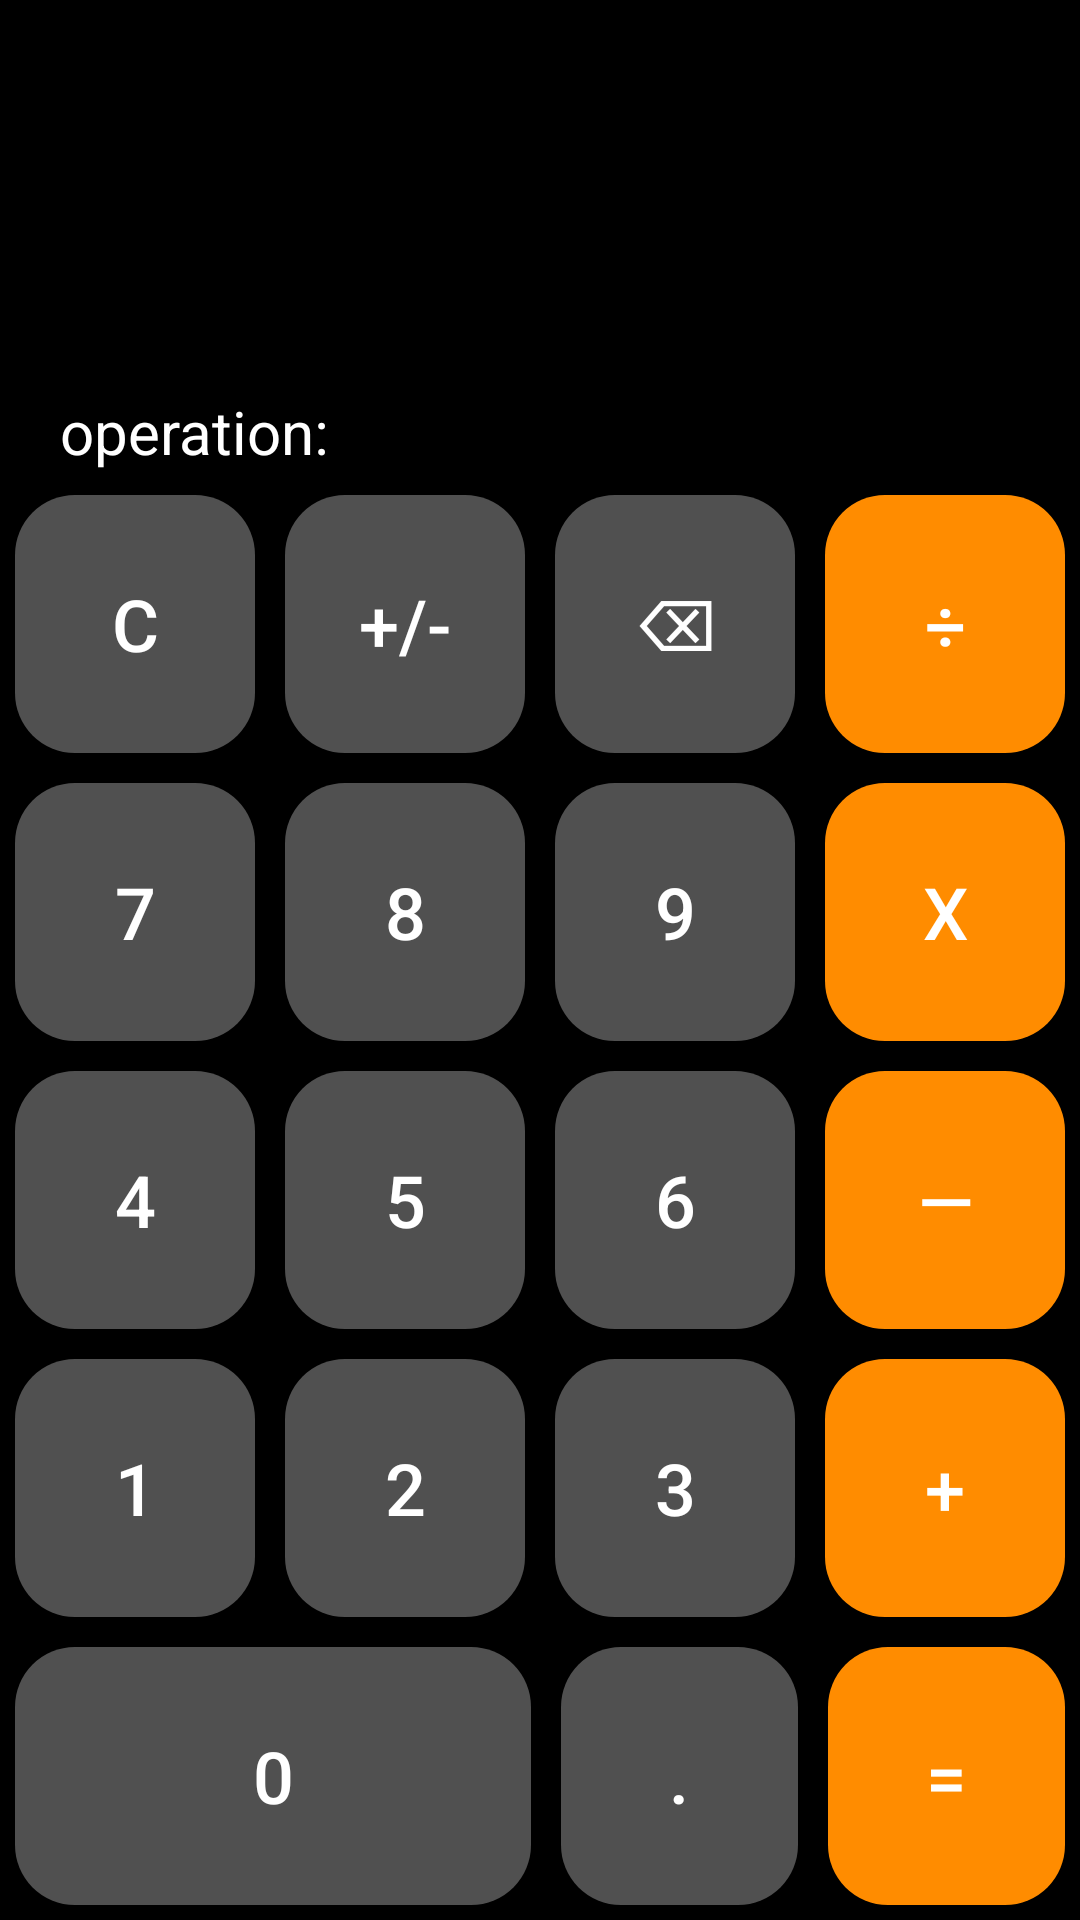

The Android layout XML behind this screen, and the referenced resources:
<!-- AndroidManifest.xml: application theme Theme.calculator.Empty -->
<!-- res/layout/simple_calculator.xml -->
<androidx.constraintlayout.widget.ConstraintLayout xmlns:android="http://schemas.android.com/apk/res/android"
    xmlns:app="http://schemas.android.com/apk/res-auto"
    xmlns:tools="http://schemas.android.com/tools"
    android:layout_width="match_parent"
    android:layout_height="match_parent"
    android:background="@android:color/black">

    

    <TextView
        android:id="@+id/displayTextView"
        android:layout_width="0dp"
        android:layout_height="0dp"
        android:autoSizeMaxTextSize="40sp"
        android:autoSizeMinTextSize="12sp"
        android:autoSizeStepGranularity="2sp"
        android:autoSizeTextType="uniform"
        android:background="@android:color/transparent"
        android:gravity="end|center_vertical"
        android:maxLines="2"
        android:paddingLeft="20dp"
        android:paddingRight="20dp"
        android:textColor="#ffffff"
        android:textSize="40sp"
        app:layout_constraintBottom_toTopOf="@+id/guidelineHorizontal20"
        app:layout_constraintEnd_toEndOf="parent"
        app:layout_constraintStart_toStartOf="parent"
        app:layout_constraintTop_toTopOf="parent" />

    <TextView
        android:id="@+id/displayTextViewOperation"
        android:layout_width="0dp"
        android:layout_height="0dp"
        android:autoSizeMaxTextSize="20sp"
        android:autoSizeMinTextSize="8sp"
        android:autoSizeStepGranularity="1sp"
        android:autoSizeTextType="uniform"
        android:background="@android:color/transparent"
        android:gravity="start|center_vertical"
        android:maxLines="1"
        android:paddingLeft="20dp"
        android:paddingRight="20dp"
        android:text="operation:"
        android:textColor="#ffffff"
        android:textSize="20sp"
        app:layout_constraintBottom_toTopOf="@+id/guidelineHorizontal25"
        app:layout_constraintEnd_toEndOf="parent"
        app:layout_constraintStart_toStartOf="parent"
        app:layout_constraintTop_toBottomOf="@+id/guidelineHorizontal20" />

    
    <androidx.constraintlayout.widget.Guideline
        android:id="@+id/guidelineHorizontal20"
        android:layout_width="wrap_content"
        android:layout_height="wrap_content"
        android:orientation="horizontal"
        app:layout_constraintGuide_percent="0.20" />

    <androidx.constraintlayout.widget.Guideline
        android:id="@+id/guidelineHorizontal25"
        android:layout_width="wrap_content"
        android:layout_height="wrap_content"
        android:orientation="horizontal"
        app:layout_constraintGuide_percent="0.25" />

    <androidx.constraintlayout.widget.Guideline
        android:id="@+id/guidelineHorizontal40"
        android:layout_width="wrap_content"
        android:layout_height="wrap_content"
        android:orientation="horizontal"
        app:layout_constraintGuide_percent="0.40" />

    <androidx.constraintlayout.widget.Guideline
        android:id="@+id/guidelineHorizontal55"
        android:layout_width="wrap_content"
        android:layout_height="wrap_content"
        android:orientation="horizontal"
        app:layout_constraintGuide_percent="0.55" />

    <androidx.constraintlayout.widget.Guideline
        android:id="@+id/guidelineHorizontal70"
        android:layout_width="wrap_content"
        android:layout_height="wrap_content"
        android:orientation="horizontal"
        app:layout_constraintGuide_percent="0.70" />

    <androidx.constraintlayout.widget.Guideline
        android:id="@+id/guidelineHorizontal85"
        android:layout_width="wrap_content"
        android:layout_height="wrap_content"
        android:orientation="horizontal"
        app:layout_constraintGuide_percent="0.85" />
    

    <Button
        android:id="@+id/clearButton"
        style="@style/CalculatorButton"
        android:text="C"
        app:layout_constraintBottom_toTopOf="@id/guidelineHorizontal40"
        app:layout_constraintEnd_toStartOf="@id/negativeButton"
        app:layout_constraintHorizontal_chainStyle="spread"
        app:layout_constraintStart_toStartOf="parent"
        app:layout_constraintTop_toTopOf="@id/guidelineHorizontal25" />

    <Button
        android:id="@+id/negativeButton"
        style="@style/CalculatorButton"
        android:text="+/-"
        app:layout_constraintBottom_toTopOf="@id/guidelineHorizontal40"
        app:layout_constraintEnd_toStartOf="@id/backSpaceButton"
        app:layout_constraintStart_toEndOf="@id/clearButton"
        app:layout_constraintTop_toTopOf="@id/guidelineHorizontal25" />

    <Button
        android:id="@+id/backSpaceButton"
        style="@style/CalculatorButton"
        android:text="⌫"
        app:layout_constraintBottom_toTopOf="@id/guidelineHorizontal40"
        app:layout_constraintEnd_toStartOf="@id/divideButton"
        app:layout_constraintStart_toEndOf="@id/negativeButton"
        app:layout_constraintTop_toTopOf="@id/guidelineHorizontal25" />

    <Button
        android:id="@+id/divideButton"
        style="@style/CalculatorButton"
        android:backgroundTint="@color/darkOrange"
        android:text="÷"
        app:layout_constraintBottom_toTopOf="@id/guidelineHorizontal40"
        app:layout_constraintEnd_toEndOf="parent"
        app:layout_constraintStart_toEndOf="@id/backSpaceButton"
        app:layout_constraintTop_toTopOf="@id/guidelineHorizontal25" />


    

    <Button
        android:id="@+id/button7"
        style="@style/CalculatorButton"
        android:text="7"
        app:layout_constraintBottom_toTopOf="@id/guidelineHorizontal55"
        app:layout_constraintEnd_toStartOf="@id/button8"
        app:layout_constraintHorizontal_chainStyle="spread"
        app:layout_constraintStart_toStartOf="parent"
        app:layout_constraintTop_toTopOf="@id/guidelineHorizontal40" />

    <Button
        android:id="@+id/button8"
        style="@style/CalculatorButton"
        android:text="8"
        app:layout_constraintBottom_toTopOf="@id/guidelineHorizontal55"
        app:layout_constraintEnd_toStartOf="@id/button9"
        app:layout_constraintStart_toEndOf="@id/button7"
        app:layout_constraintTop_toTopOf="@id/guidelineHorizontal40" />


    <Button
        android:id="@+id/button9"
        style="@style/CalculatorButton"
        android:text="9"
        app:layout_constraintBottom_toTopOf="@id/guidelineHorizontal55"
        app:layout_constraintEnd_toStartOf="@id/multiplyButton"
        app:layout_constraintStart_toEndOf="@id/button8"
        app:layout_constraintTop_toTopOf="@id/guidelineHorizontal40" />

    <Button
        android:id="@+id/multiplyButton"
        style="@style/CalculatorButton"
        android:backgroundTint="@color/darkOrange"
        android:text="x"
        app:layout_constraintBottom_toTopOf="@id/guidelineHorizontal55"
        app:layout_constraintEnd_toEndOf="parent"
        app:layout_constraintStart_toEndOf="@id/button9"
        app:layout_constraintTop_toTopOf="@id/guidelineHorizontal40" />

    

    <Button
        android:id="@+id/button4"
        style="@style/CalculatorButton"
        android:text="4"
        app:layout_constraintBottom_toTopOf="@id/guidelineHorizontal70"
        app:layout_constraintEnd_toStartOf="@id/button5"
        app:layout_constraintHorizontal_chainStyle="spread"
        app:layout_constraintStart_toStartOf="parent"
        app:layout_constraintTop_toTopOf="@id/guidelineHorizontal55" />

    <Button
        android:id="@+id/button5"
        style="@style/CalculatorButton"
        android:text="5"
        app:layout_constraintBottom_toTopOf="@id/guidelineHorizontal70"
        app:layout_constraintEnd_toStartOf="@id/button6"
        app:layout_constraintStart_toEndOf="@id/button4"
        app:layout_constraintTop_toTopOf="@id/guidelineHorizontal55" />


    <Button
        android:id="@+id/button6"
        style="@style/CalculatorButton"
        android:text="6"
        app:layout_constraintBottom_toTopOf="@id/guidelineHorizontal70"
        app:layout_constraintEnd_toStartOf="@id/subtractButton"
        app:layout_constraintStart_toEndOf="@id/button5"
        app:layout_constraintTop_toTopOf="@id/guidelineHorizontal55" />

    <Button
        android:id="@+id/subtractButton"
        style="@style/CalculatorButton"
        android:backgroundTint="@color/darkOrange"
        android:text="—"
        app:layout_constraintBottom_toTopOf="@id/guidelineHorizontal70"
        app:layout_constraintEnd_toEndOf="parent"
        app:layout_constraintStart_toEndOf="@id/button6"
        app:layout_constraintTop_toTopOf="@id/guidelineHorizontal55" />
    

    <Button
        android:id="@+id/button1"
        style="@style/CalculatorButton"
        android:text="1"
        app:layout_constraintBottom_toTopOf="@id/guidelineHorizontal85"
        app:layout_constraintEnd_toStartOf="@id/button2"
        app:layout_constraintHorizontal_chainStyle="spread"
        app:layout_constraintStart_toStartOf="parent"
        app:layout_constraintTop_toTopOf="@id/guidelineHorizontal70" />

    <Button
        android:id="@+id/button2"
        style="@style/CalculatorButton"
        android:text="2"
        app:layout_constraintBottom_toTopOf="@id/guidelineHorizontal85"
        app:layout_constraintEnd_toStartOf="@id/button3"
        app:layout_constraintStart_toEndOf="@id/button1"
        app:layout_constraintTop_toTopOf="@id/guidelineHorizontal70" />


    <Button
        android:id="@+id/button3"
        style="@style/CalculatorButton"
        android:text="3"
        app:layout_constraintBottom_toTopOf="@id/guidelineHorizontal85"
        app:layout_constraintEnd_toStartOf="@id/addButton"
        app:layout_constraintStart_toEndOf="@id/button2"
        app:layout_constraintTop_toTopOf="@id/guidelineHorizontal70" />

    <Button
        android:id="@+id/addButton"
        style="@style/CalculatorButton"
        android:backgroundTint="@color/darkOrange"
        android:text="+"
        app:layout_constraintBottom_toTopOf="@id/guidelineHorizontal85"
        app:layout_constraintEnd_toEndOf="parent"
        app:layout_constraintStart_toEndOf="@id/button3"
        app:layout_constraintTop_toTopOf="@id/guidelineHorizontal70" />

    

    <Button
        android:id="@+id/button0"
        style="@style/CalculatorButton"
        android:text="0"
        app:layout_constraintBottom_toBottomOf="parent"
        app:layout_constraintEnd_toStartOf="@id/decimalButton"
        app:layout_constraintStart_toStartOf="parent"
        app:layout_constraintTop_toTopOf="@id/guidelineHorizontal85"
        app:layout_constraintWidth_default="percent"
        app:layout_constraintWidth_percent="0.47777" />

    <Button
        android:id="@+id/decimalButton"
        style="@style/CalculatorButton"
        android:text="."
        app:layout_constraintBottom_toBottomOf="parent"
        app:layout_constraintEnd_toStartOf="@id/equalsButton"
        app:layout_constraintStart_toEndOf="@id/button0"
        app:layout_constraintTop_toTopOf="@id/guidelineHorizontal85" />

    <Button
        android:id="@+id/equalsButton"
        style="@style/CalculatorButton"
        android:backgroundTint="@color/darkOrange"
        android:text="="
        app:layout_constraintBottom_toBottomOf="parent"
        app:layout_constraintEnd_toEndOf="parent"
        app:layout_constraintStart_toEndOf="@id/decimalButton"
        app:layout_constraintTop_toTopOf="@id/guidelineHorizontal85" />
</androidx.constraintlayout.widget.ConstraintLayout>
<!-- resources referenced by this layout -->
<resources>
  <color name="darkOrange">#FF8C00</color>
  <style name="CalculatorButton" parent="Widget.AppCompat.Button">
          <item name="android:autoSizeTextType" tools:targetApi="o">uniform</item>
          <item name="android:autoSizeMinTextSize" tools:targetApi="o">12sp</item>
          <item name="android:autoSizeMaxTextSize" tools:targetApi="o">24sp</item>
          <item name="android:textColor">@android:color/white</item>
          <item name="android:background">@drawable/button_background</item>
          <item name="android:layout_margin">5dp</item>
          <item name="android:padding">12dp</item>
          <item name="android:layout_height">0dp</item>
          <item name="android:layout_width">0dp</item>
          <item name="android:gravity">center</item>
          <item name="android:maxLines">1</item>
      </style>
  <style name="Theme.calculator.Empty" parent="Theme.AppCompat.Light.NoActionBar">
      </style>
  <!-- drawable button_background (drawable) -->
  <?xml version="1.0" encoding="utf-8"?>
  <shape xmlns:android="http://schemas.android.com/apk/res/android">
      <solid android:color="#505050"/>
      <corners android:radius="20sp"/>
  </shape>
</resources>
